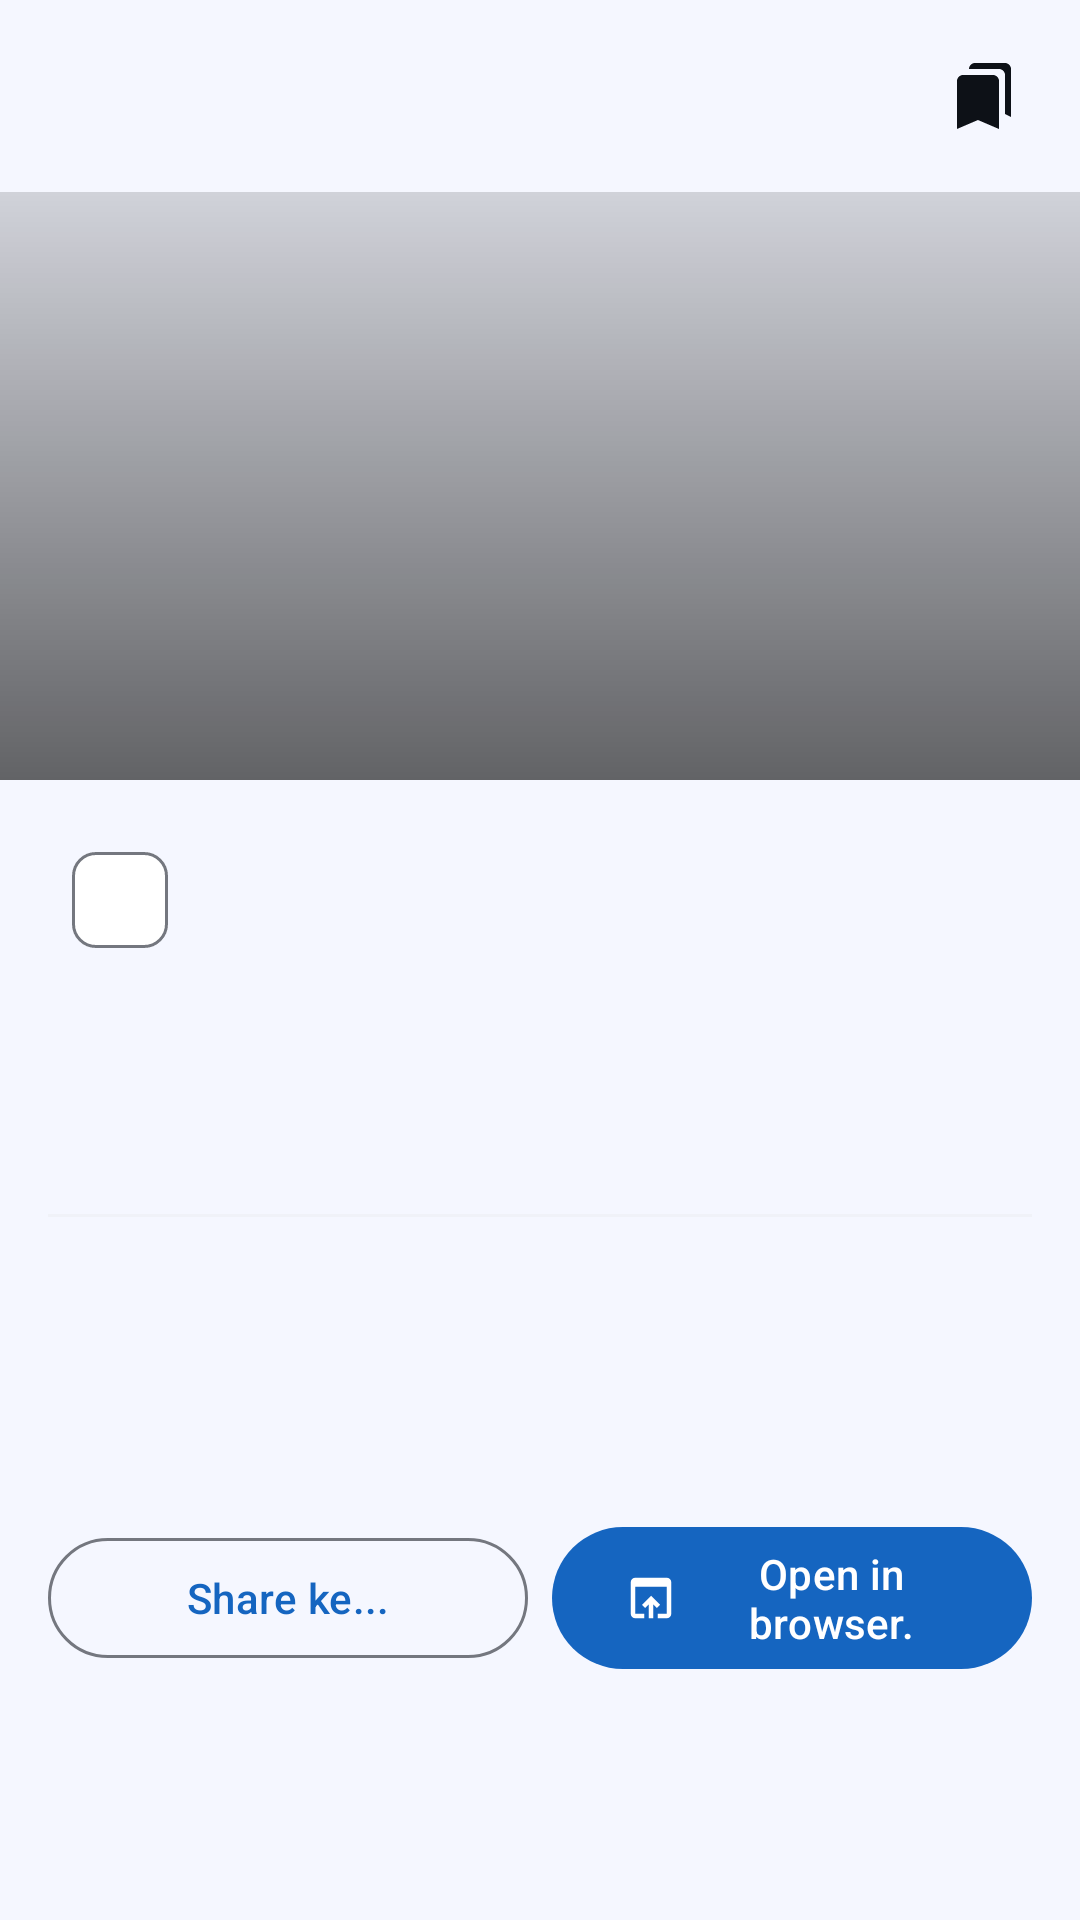

Write the Android layout XML for this screen, with the resource values it uses.
<!-- AndroidManifest.xml: application theme Theme.NNews -->
<!-- res/layout/fragment_detail.xml -->
<?xml version="1.0" encoding="utf-8"?>
<androidx.coordinatorlayout.widget.CoordinatorLayout
    xmlns:android="http://schemas.android.com/apk/res/android"
    xmlns:app="http://schemas.android.com/apk/res-auto"
    xmlns:tools="http://schemas.android.com/tools"
    android:layout_width="match_parent"
    android:layout_height="match_parent"
    android:background="@color/colorBackground"
    tools:context=".ui.detail.DetailFragment">

    
    <com.google.android.material.appbar.AppBarLayout
        android:id="@+id/app_bar"
        android:layout_width="match_parent"
        android:layout_height="260dp"
        android:background="@color/colorBackground"
        app:elevation="0dp">

        <com.google.android.material.appbar.CollapsingToolbarLayout
            android:id="@+id/collapsing_toolbar"
            android:layout_width="match_parent"
            android:layout_height="match_parent"
            app:layout_scrollFlags="scroll|exitUntilCollapsed"
            app:contentScrim="@color/colorBackground"
            app:titleEnabled="false">

            
            <ImageView
                android:id="@+id/iv_hero"
                android:layout_width="match_parent"
                android:layout_height="match_parent"
                android:contentDescription="@string/content_desc_news_image"
                android:scaleType="centerCrop"
                app:layout_collapseMode="parallax"
                app:layout_collapseParallaxMultiplier="0.7"
                tools:src="@color/colorSurfaceVariant" />

            
            <View
                android:layout_width="match_parent"
                android:layout_height="match_parent"
                android:background="@drawable/bg_image_gradient"
                app:layout_collapseMode="parallax" />

            
            <androidx.appcompat.widget.Toolbar
                android:id="@+id/toolbar"
                android:layout_width="match_parent"
                android:layout_height="?attr/actionBarSize"
                app:layout_collapseMode="pin"
                app:navigationIcon="@drawable/ic_arrow_back"
                app:navigationContentDescription="@string/content_desc_back"
                style="@style/Widget.NNews.Toolbar">

                
                <ImageButton
                    android:id="@+id/btn_bookmark"
                    android:layout_width="@dimen/icon_xl"
                    android:layout_height="@dimen/icon_xl"
                    android:layout_gravity="end"
                    android:layout_marginEnd="@dimen/spacing_sm"
                    android:background="?attr/selectableItemBackgroundBorderless"
                    android:contentDescription="@string/content_desc_bookmark_icon"
                    android:src="@drawable/ic_bookmark"
                    android:tint="@color/colorOnBackground" />

            </androidx.appcompat.widget.Toolbar>

        </com.google.android.material.appbar.CollapsingToolbarLayout>

    </com.google.android.material.appbar.AppBarLayout>

    
    <androidx.core.widget.NestedScrollView
        android:id="@+id/nested_scroll"
        android:layout_width="match_parent"
        android:layout_height="match_parent"
        app:layout_behavior="@string/appbar_scrolling_view_behavior">

        <LinearLayout
            android:layout_width="match_parent"
            android:layout_height="wrap_content"
            android:orientation="vertical"
            android:padding="@dimen/spacing_md">

            
            <com.google.android.material.chip.Chip
                android:id="@+id/chip_category"
                style="@style/Widget.Material3.Chip.Assist"
                android:layout_width="wrap_content"
                android:layout_height="wrap_content"
                android:layout_marginBottom="@dimen/spacing_sm"
                tools:text="Technology" />

            
            <TextView
                android:id="@+id/tv_title"
                android:layout_width="match_parent"
                android:layout_height="wrap_content"
                android:layout_marginBottom="@dimen/spacing_sm"
                android:lineSpacingMultiplier="1.3"
                android:textColor="@color/colorOnBackground"
                android:textSize="@dimen/text_xxl"
                android:textStyle="bold"
                tools:text="Breaking News Title Goes Here For Testing Purposes" />

            
            <LinearLayout
                android:layout_width="match_parent"
                android:layout_height="wrap_content"
                android:layout_marginBottom="@dimen/spacing_md"
                android:gravity="center_vertical"
                android:orientation="horizontal">

                <ImageView
                    android:layout_width="@dimen/icon_sm"
                    android:layout_height="@dimen/icon_sm"
                    android:layout_marginEnd="@dimen/spacing_xs"
                    android:src="@drawable/ic_source"
                    android:tint="@color/colorPrimaryBrand"
                    android:contentDescription="@string/label_source" />

                <TextView
                    android:id="@+id/tv_source"
                    android:layout_width="0dp"
                    android:layout_height="wrap_content"
                    android:layout_weight="1"
                    android:textColor="@color/colorPrimaryBrand"
                    android:textSize="@dimen/text_sm"
                    android:textStyle="bold"
                    tools:text="BBC News" />

                <ImageView
                    android:layout_width="@dimen/icon_sm"
                    android:layout_height="@dimen/icon_sm"
                    android:layout_marginEnd="@dimen/spacing_xs"
                    android:src="@drawable/ic_calendar"
                    android:tint="@color/colorOnSurfaceVariant"
                    android:contentDescription="@string/label_published_at" />

                <TextView
                    android:id="@+id/tv_date"
                    android:layout_width="wrap_content"
                    android:layout_height="wrap_content"
                    android:textColor="@color/colorOnSurfaceVariant"
                    android:textSize="@dimen/text_sm"
                    tools:text="2024-01-01" />

            </LinearLayout>

            
            <View
                android:layout_width="match_parent"
                android:layout_height="1dp"
                android:layout_marginBottom="@dimen/spacing_md"
                android:background="@color/colorDivider" />

            
            <TextView
                android:id="@+id/tv_description"
                android:layout_width="match_parent"
                android:layout_height="wrap_content"
                android:layout_marginBottom="@dimen/spacing_md"
                android:lineSpacingMultiplier="1.6"
                android:textColor="@color/colorOnBackground"
                android:textSize="@dimen/text_body"
                android:textStyle="bold"
                tools:text="Short description of the article goes here." />

            
            <TextView
                android:id="@+id/tv_content"
                android:layout_width="match_parent"
                android:layout_height="wrap_content"
                android:layout_marginBottom="@dimen/spacing_lg"
                android:lineSpacingMultiplier="1.6"
                android:textColor="@color/colorOnSurfaceVariant"
                android:textSize="@dimen/text_body"
                tools:text="Full article content goes here. This is a longer text that describes the news article in detail." />

            
            <LinearLayout
                android:layout_width="match_parent"
                android:layout_height="wrap_content"
                android:layout_marginBottom="@dimen/spacing_xl"
                android:gravity="center"
                android:orientation="horizontal">

                
                <com.google.android.material.button.MaterialButton
                    android:id="@+id/btn_share"
                    style="@style/Widget.Material3.Button.OutlinedButton"
                    android:layout_width="0dp"
                    android:layout_height="wrap_content"
                    android:layout_marginEnd="@dimen/spacing_sm"
                    android:layout_weight="1"
                    android:text="@string/label_share"
                    app:icon="@drawable/ic_share" />

                
                <com.google.android.material.button.MaterialButton
                    android:id="@+id/btn_open_browser"
                    android:layout_width="0dp"
                    android:layout_height="wrap_content"
                    android:layout_weight="1"
                    android:text="@string/label_open_browser"
                    app:icon="@drawable/ic_open_browser" />

            </LinearLayout>

        </LinearLayout>

    </androidx.core.widget.NestedScrollView>

</androidx.coordinatorlayout.widget.CoordinatorLayout>
<!-- resources referenced by this layout -->
<resources>
  <color name="colorBackground">#F5F7FF</color>
  <color name="colorDivider">#F0F2F8</color>
  <color name="colorOnBackground">#0D1117</color>
  <color name="colorOnSurfaceVariant">#44474F</color>
  <color name="colorPrimaryBrand">#1565C0</color>
  <color name="colorSurfaceVariant">#EEF1FF</color>
  <dimen name="icon_sm">16dp</dimen>
  <dimen name="icon_xl">48dp</dimen>
  <dimen name="spacing_lg">24dp</dimen>
  <dimen name="spacing_md">16dp</dimen>
  <dimen name="spacing_sm">8dp</dimen>
  <dimen name="spacing_xl">32dp</dimen>
  <dimen name="spacing_xs">4dp</dimen>
  <dimen name="text_body">16sp</dimen>
  <dimen name="text_sm">12sp</dimen>
  <dimen name="text_xxl">24sp</dimen>
  <!-- drawable bg_image_gradient (drawable) -->
  <?xml version="1.0" encoding="utf-8"?>
  <shape xmlns:android="http://schemas.android.com/apk/res/android"
      android:shape="rectangle">
  
      <gradient
          android:angle="270"
          android:startColor="@color/colorTransparent"
          android:endColor="@color/colorScrim"
          android:type="linear" />
  
  </shape>
  <!-- drawable ic_bookmark (drawable) -->
  <vector xmlns:android="http://schemas.android.com/apk/res/android" android:height="24dp" android:tint="#F0F4FF" android:viewportHeight="24" android:viewportWidth="24" android:width="24dp">
        
      <path android:fillColor="@android:color/white" android:pathData="M19,18l2,1V3c0,-1.1 -0.9,-2 -2,-2H8.99C7.89,1 7,1.9 7,3h10c1.1,0 2,0.9 2,2v13zM15,5H5c-1.1,0 -2,0.9 -2,2v16l7,-3 7,3V7c0,-1.1 -0.9,-2 -2,-2z"/>
      
  </vector>
  <!-- drawable ic_open_browser (drawable) -->
  <vector xmlns:android="http://schemas.android.com/apk/res/android" android:height="25dp" android:viewportHeight="960" android:viewportWidth="960" android:width="25dp">
        
      <path android:fillColor="#e3e3e3" android:pathData="M200,840q-33,0 -56.5,-23.5T120,760v-560q0,-33 23.5,-56.5T200,120h560q33,0 56.5,23.5T840,200v560q0,33 -23.5,56.5T760,840L600,840v-80h160v-480L200,280v480h160v80L200,840ZM440,840v-246l-64,64 -56,-58 160,-160 160,160 -56,58 -64,-64v246h-80Z"/>
      
  </vector>
  <string name="content_desc_back">Go back</string>
  <string name="content_desc_bookmark_icon">Bookmark icon</string>
  <string name="content_desc_news_image">News article image</string>
  <string name="label_open_browser">Open in browser.</string>
  <string name="label_published_at">Published</string>
  <string name="label_share">Share ke...</string>
  <string name="label_source">Unknown Source</string>
  <style name="Widget.NNews.Toolbar" parent="Widget.Material3.Toolbar">
          <item name="android:background">@color/colorToolbarBackground</item>
          <item name="titleTextColor">@color/colorToolbarTitle</item>
          <item name="android:elevation">0dp</item>
      </style>
  <style name="Theme.NNews" parent="Base.Theme.NNews" />
  <color name="colorTransparent">#00000000</color>
  <color name="colorScrim">#99000000</color>
  <color name="colorToolbarBackground">#F5F7FF</color>
  <color name="colorToolbarTitle">#0D1117</color>
  <color name="colorOnPrimaryBrand">#FFFFFF</color>
  <color name="colorPrimaryContainer">#D6E4FF</color>
  <color name="colorOnPrimaryContainer">#001944</color>
  <color name="colorSecondaryBrand">#00BCD4</color>
  <color name="colorOnSecondaryBrand">#FFFFFF</color>
  <color name="colorSecondaryContainer">#CBF0F8</color>
  <color name="colorOnSecondaryContainer">#001F24</color>
  <color name="colorSurface">#FFFFFF</color>
  <color name="colorOnSurface">#0D1117</color>
  <color name="colorError">#BA1A1A</color>
  <color name="colorOnError">#FFFFFF</color>
  <color name="colorOutline">#74777F</color>
  <color name="colorStatusBar">#F5F7FF</color>
  <color name="colorNavigationBar">#F5F7FF</color>
</resources>
